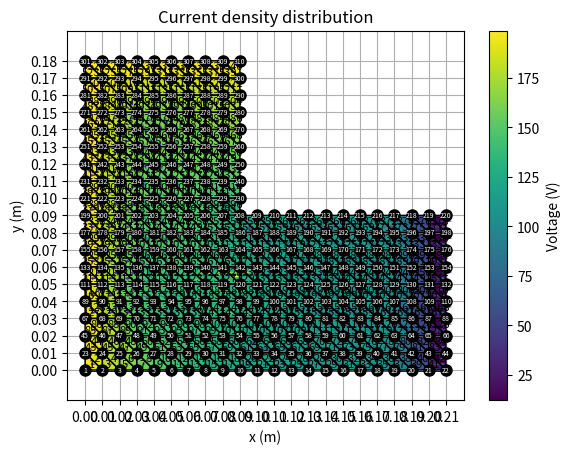

The script that saved this image:
import numpy as np
import matplotlib.pyplot as plt

from matplotlib.tri import Triangulation


class Node:
    def __init__(self, x, y, i, j, index, is_domain):
        self.x = x
        self.y = y
        self.i = i
        self.j = j
        self.is_domain = is_domain
        self.index = index if self.is_domain else None

        self.V = None
        self.sigma = None

class Triangle:
    def __init__(self, nodes, centroid, index, in_domain):
        self.nodes = nodes
        self.centroid = centroid
        self.area = self._calc_area()
        self.in_domain = in_domain
        self.index = index if self.in_domain else None
        self.sigma = None

    def _calc_area(self):
        x1, y1 = self.nodes[0].x, self.nodes[0].y
        x2, y2 = self.nodes[1].x, self.nodes[1].y
        x3, y3 = self.nodes[2].x, self.nodes[2].y
        return abs((x2-x1)*(y3-y1) - (x3-x1)*(y2-y1)) * 0.5

    def calc_matrix(self):
        x1, y1 = self.nodes[0].x, self.nodes[0].y
        x2, y2 = self.nodes[1].x, self.nodes[1].y
        x3, y3 = self.nodes[2].x, self.nodes[2].y

        self.grad = np.array([
            [y3-y2, x2-x3],
            [y1-y3, x3-x1],
            [y2-y1, x1-x2],
        ]) / (2*self.area)

        # Compute the element matrix
        self.K = np.zeros((3, 3))
        for i in range(3):
            for j in range(3):
                self.K[i, j] = self.sigma * self.area * np.dot(self.grad[i, :], self.grad[j, :])

    def calc_current_density(self):
        # Calculate the gradient of the potential
        grad_V = np.zeros(2)
        for i, node in enumerate(self.nodes):
            grad_V += node.V * self.grad[i, :]

        # Calculate the current density
        self.J = -self.sigma * grad_V
        self.J_mag = np.sqrt(self.J[0]**2 + self.J[1]**2)

class Mesh:
    def __init__(self, total_width, total_height, thickness, depth, step):
        self.total_width = total_width
        self.total_height = total_height
        self.thickness = thickness
        self.depth = depth
        self.step = step

        self.n_rows = int(self.total_height / self.step) + 1
        self.n_cols = int(self.total_width / self.step) + 1

        self.nodes = self._create_domain()
        self.elements = self._create_elements()
        self._assign_materials()

    def _create_matrix(self, element=None):
        return np.array([[element] * self.n_cols] * self.n_rows)

    def _create_domain(self):
        nodes = self._create_matrix()
        counter = 0

        for i in range(self.n_rows):
            for j in range(self.n_cols):
                x = j * self.step
                y = i * self.step

                is_domain = (x < self.thickness or y < self.thickness) or np.isclose(x, self.thickness) or np.isclose(y, self.thickness)

                if is_domain: counter += 1
                nodes[i, j] = Node(x, y, i, j, counter, is_domain)
        return nodes

    def _create_squared_mesh(self):



        squares = []
        for i in range(self.n_rows - 1):
            for j in range(self.n_cols - 1):
                square = [
                    self.nodes[i, j],
                    self.nodes[i+1, j],
                    self.nodes[i+1, j+1],
                    self.nodes[i, j+1]
                ]
                squares.append(square)
        return squares

    def _split_squares(self, squares):
        def calc_centroid(nodes):
            return np.mean([(node.x, node.y) for node in nodes], axis=0)

        elements = []
        counter = 0
        for square in squares:
            lower_triangle = [None, None, None]
            upper_triangle = [None, None, None]

            # counter-clockwise
            lower_triangle[0] = square[0]
            lower_triangle[1] = square[1]
            lower_triangle[2] = square[3]

            # counter-clockwise
            upper_triangle[0] = square[1]
            upper_triangle[1] = square[2]
            upper_triangle[2] = square[3]

            for nodes in [lower_triangle, upper_triangle]:
                centroid = calc_centroid(nodes)
                in_domain = centroid[0] <= self.thickness or centroid[1] <= self.thickness
                if in_domain: counter += 1
                elements.append(Triangle(nodes, centroid, counter, in_domain))
        return elements

    def _create_elements(self):
        return self._split_squares(self._create_squared_mesh())

    def _assign_materials(self):
        sigma_a = 4e6
        sigma_b = 9e7

        for triangle in self.elements:
            if (0.03 < triangle.centroid[0] < 0.06) and (0.03 < triangle.centroid[1] < 0.15):
                triangle.sigma = sigma_b
                triangle.calc_matrix()
            elif (0.06 < triangle.centroid[0] < 0.09) and (0.03 < triangle.centroid[1] < 0.06):
                triangle.sigma = sigma_b
                triangle.calc_matrix()
            elif (0.09 < triangle.centroid[0] < 0.18) and (0.00 < triangle.centroid[1] < 0.09):
                triangle.sigma = sigma_b
                triangle.calc_matrix()
            else:
                triangle.sigma = sigma_a
                triangle.calc_matrix()

    def assemble(self):
        n = np.sum([node.is_domain for row in self.nodes for node in row])

        # Initialize the global matrix
        self.K = np.zeros((n, n))

        for element in self.elements:
            if element.in_domain:
                # Get the global indices of the nodes
                indices = [node.index-1 for node in element.nodes]  # -1 because Python indices start at 0

                # Add the element matrix to the global matrix
                for a in range(3):
                    for b in range(3):
                        self.K[indices[a], indices[b]] += element.K[a, b]

    def apply_boundary(self):
        # Initialize the right-hand side vector
        self.F = np.zeros(self.K.shape[0])

        for node in np.ravel(self.nodes):
            if node.is_domain:
                # Get the global index of the node
                idx = node.index - 1  # -1 because Python indices start at 0

                # Check if the node is on the left or top boundary
                if np.isclose(node.x, 0) or np.isclose(node.y, self.total_height):
                    self.K[idx, :] = 0
                    self.K[idx, idx] = 1
                    self.F[idx] = 200  # Prescribed boundary value

                # Check if the node is on the right boundary
                elif np.isclose(node.x, self.total_width):
                    self.K[idx, :] = 0
                    self.K[idx, idx] = 1
                    self.F[idx] = 0  # Prescribed boundary value

    def solve(self):
        self.assemble()
        self.apply_boundary()

        self.assign_solution(np.linalg.solve(self.K, self.F))

    def plot_grid(self):
        for triangle in self.elements:
            if not triangle.in_domain: continue

            x_vals = [node.x for node in triangle.nodes] + [triangle.nodes[0].x]
            y_vals = [node.y for node in triangle.nodes] + [triangle.nodes[0].y]

            color = 'green' if triangle.sigma == 9e7 else 'mediumblue'

            plt.plot(x_vals, y_vals, c='k', linewidth=1)
            plt.fill_between(x_vals, y_vals, color=color, alpha=0.9)

            # Display element.index at centroid of the triangle
            plt.text(triangle.centroid[0], triangle.centroid[1], str(triangle.index), fontsize=8, c='k', ha='center', va='center')

        for row in self.nodes:
            for node in row:
                if node.is_domain:
                    plt.plot(node.x, node.y, 'ko', markersize=8)  # Plot a small black dot
                    plt.text(node.x, node.y, str(node.index), fontsize=5, c='w', ha='center', va='center')

        plt.axis('equal')
        plt.grid(True)
        plt.xticks(np.arange(0, self.total_width + self.step, self.step))
        plt.yticks(np.arange(0, self.total_height + self.step, self.step))
        plt.title('Mesh')
        plt.xlabel('x (m)')
        plt.ylabel('y (m)')
        plt.show()

    def assign_solution(self, V):
        for node in np.ravel(self.nodes):
            if node.is_domain:
                # Assign the corresponding entry of the solution to the node
                node.V = V[node.index - 1]  # -1 because Python indices start at 0

    def plot_solution(self):
        nodes = []
        x = []
        y = []
        V = []
        triangles = []

        for row in self.nodes:
            for node in row:
                if node.is_domain:
                    nodes.append(node)
                    x.append(node.x)
                    y.append(node.y)
                    V.append(node.V)

        for element in self.elements:
            if element.in_domain:
                # Find the indices of the nodes in the node list
                indices = [nodes.index(node) for node in element.nodes]
                triangles.append(indices)

        x = np.array(x)
        y = np.array(y)
        V = np.array(V)
        triangles = np.array(triangles)

        triangulation = Triangulation(x, y, triangles)

        # Create a filled contour plot of the triangulation
        plt.tripcolor(triangulation, V, shading='flat', cmap='viridis')
        plt.colorbar(label='Voltage (V)')
        plt.axis('equal')
        plt.grid(True)
        plt.title('Voltage distribution')
        plt.xlabel('x (m)')
        plt.ylabel('y (m)')
        plt.show()

    def plot_current_density(self):
        # Compute the current density for each element
        for element in self.elements:
            if element.in_domain:
                element.calc_current_density()

        # Create arrays for the element centroids and current densities
        x = [element.centroid[0] for element in self.elements if element.in_domain]
        y = [element.centroid[1] for element in self.elements if element.in_domain]
        Jx = [element.J[0] for element in self.elements if element.in_domain]
        Jy = [element.J[1] for element in self.elements if element.in_domain]
        m = [element.J_mag for element in self.elements if element.in_domain]

        # Create a quiver plot of the current density
        plt.quiver(x, y, Jx, Jy, m)
        plt.axis('equal')
        plt.grid(True)
        plt.title('Current density distribution')
        plt.xlabel('x (m)')
        plt.ylabel('y (m)')
        plt.show()

    def calc_current_across_surface(self, surface_x):
        total_current = 0.0

        for element in mesh.elements:
            if not element.in_domain: continue

            # Check if the element intersects the surface at x = surface_x
            x_coords = [node.x for node in element.nodes]
            if (np.min(x_coords) < surface_x < np.max(x_coords)) or np.isclose(surface_x, np.min(x_coords)) or np.isclose(surface_x, np.max(x_coords)):
                # Compute the element's contribution to the total current
                total_current += element.J_mag * element.area

        total_current *= self.depth

        return total_current


total_width = 0.21
total_height = 0.18
thickness = 0.09
depth = 0.2
step = 0.01

voltage_diff = 200

mesh = Mesh(total_width, total_height, thickness, depth, step)
mesh.plot_grid()
mesh.solve()
mesh.plot_solution()
mesh.plot_current_density()

i_m = mesh.calc_current_across_surface(total_width)

print(f"Corrente total através do bloco: {i_m / 1e6:.4f}  MA")
print(f"Resistência do bloco: {voltage_diff / i_m * 1e6:.4f} µΩ")
